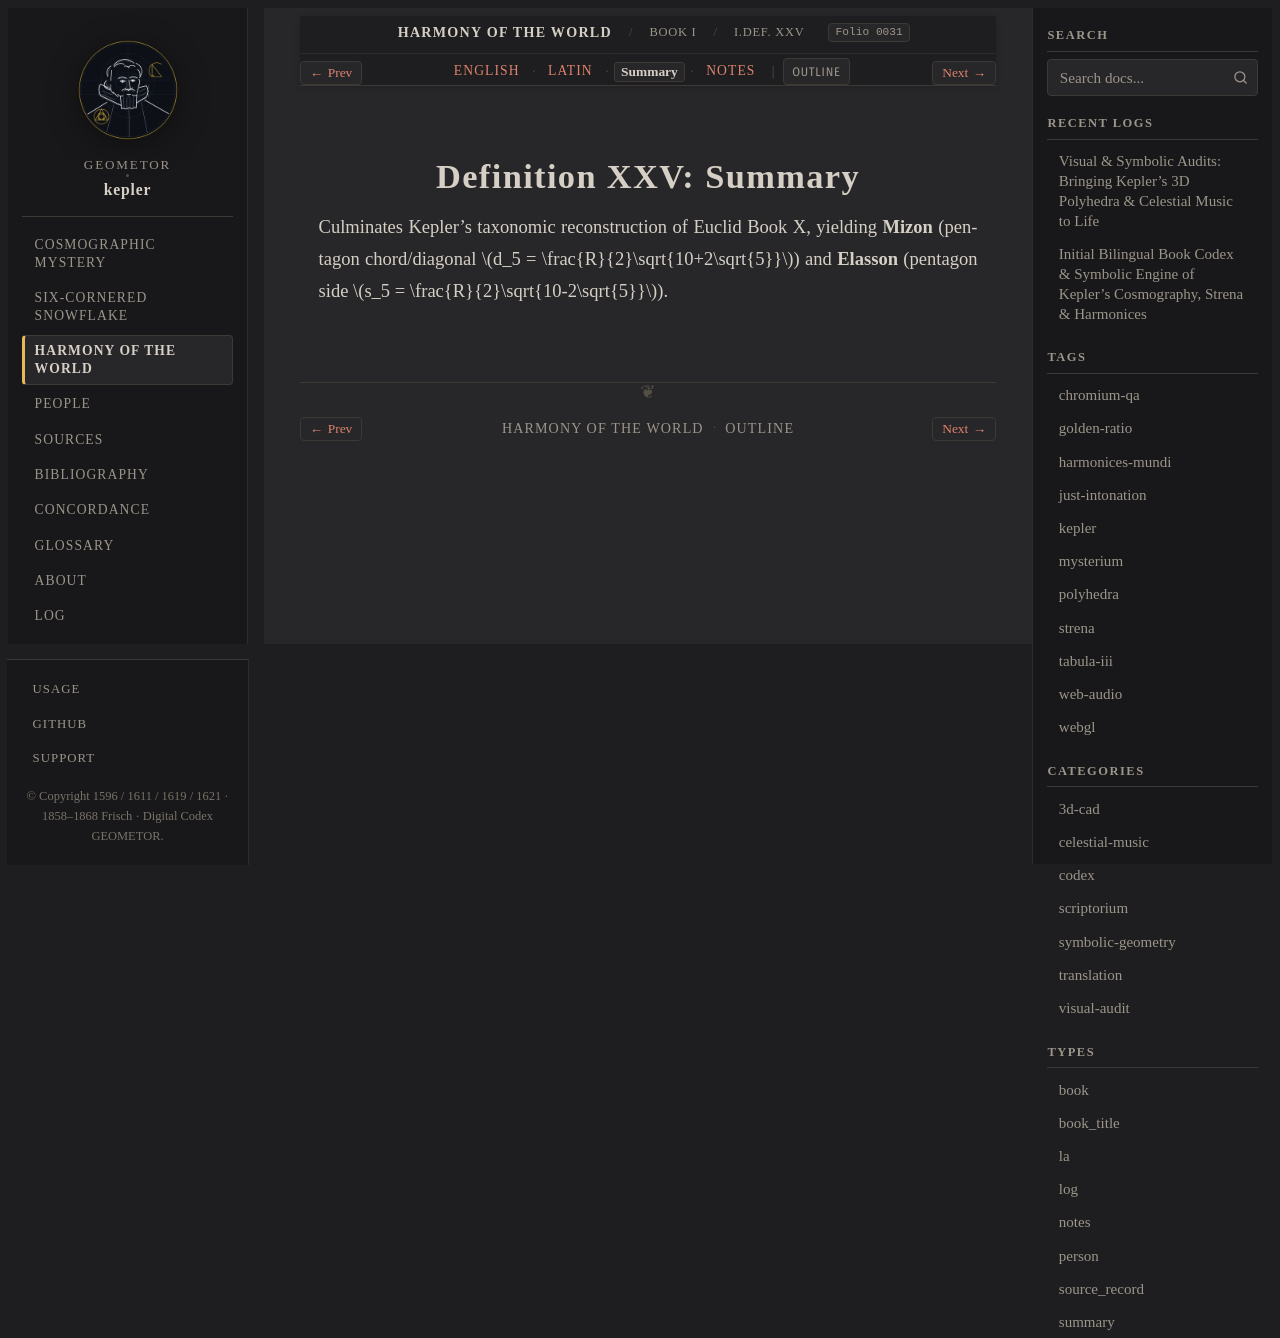

repository: geometor/kepler · page: harmonices_mundi/liber_i/def_25/summary.html · generator: sphinx

:type: summary
:layout: book
:canonical_id: I.Def. XXV
:order: 26
:folio: harmonices_mundi:0031

.. _hm-liber-i-def_25-summary:

Definition XXV: Summary
=======================

Culminates Kepler's taxonomic reconstruction of Euclid Book X, yielding **Mizon** (pentagon chord/diagonal :math:`d_5 = \frac{R}{2}\sqrt{10+2\sqrt{5}}`) and **Elasson** (pentagon side :math:`s_5 = \frac{R}{2}\sqrt{10-2\sqrt{5}}`).
